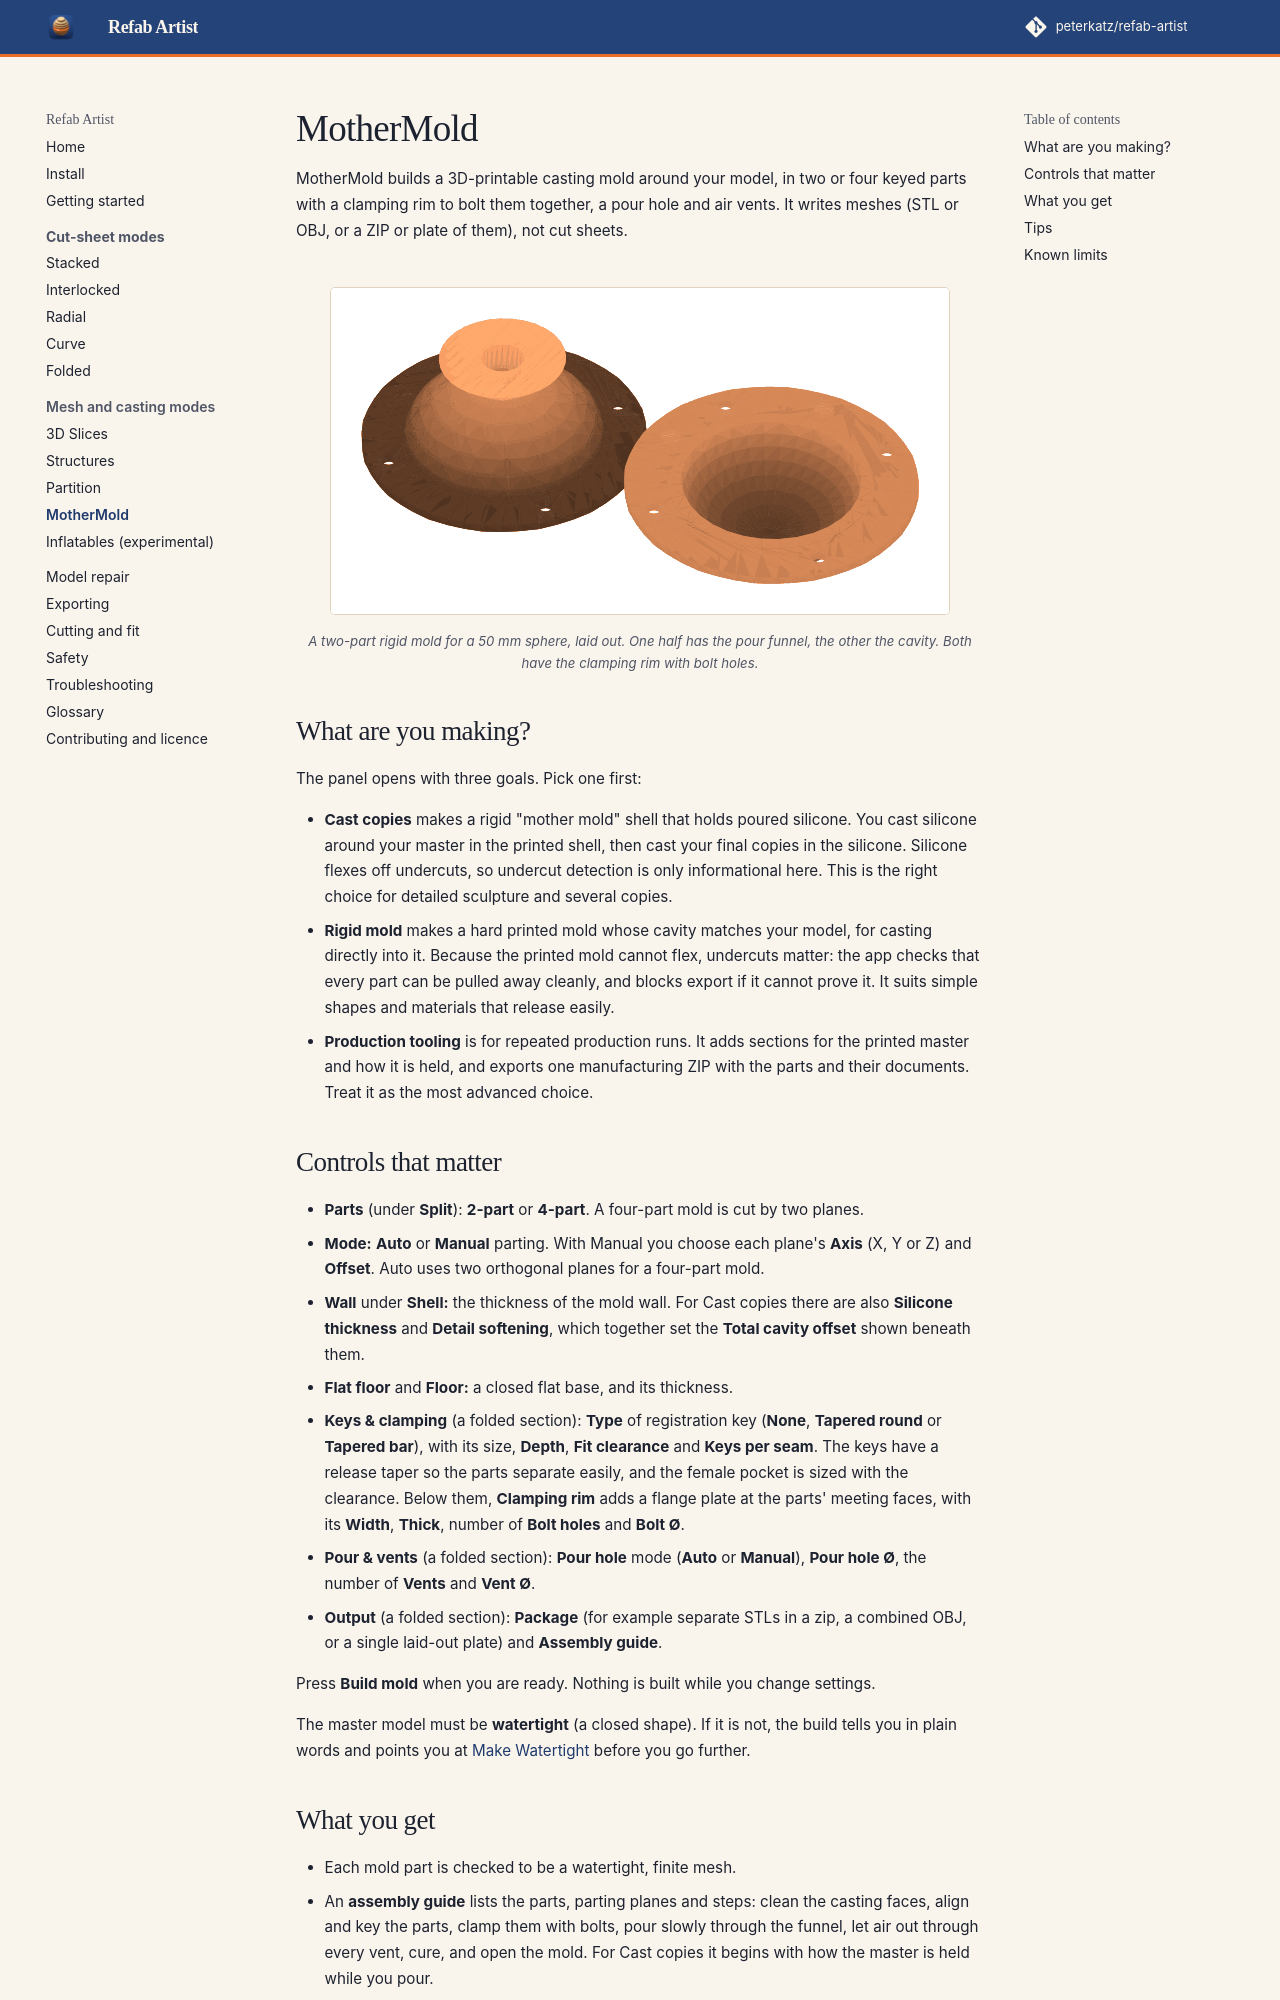

repository: peterkatz/refab-artist · page: mothermold/index.html · generator: mkdocs

# MotherMold

MotherMold builds a 3D-printable casting mold around your model, in two or four keyed parts with a clamping rim to bolt them together, a pour hole and air vents. It writes meshes (STL or OBJ, or a ZIP or plate of them), not cut sheets.

<figure markdown>
![Two halves of a casting mold with clamping rim, bolt holes and a pour funnel](images/mothermold-parts.png)
<figcaption>A two-part rigid mold for a 50 mm sphere, laid out. One half has the pour funnel, the other the cavity. Both have the clamping rim with bolt holes.</figcaption>
</figure>

## What are you making?

The panel opens with three goals. Pick one first:

- **Cast copies** makes a rigid "mother mold" shell that holds poured silicone. You cast silicone around your master in the printed shell, then cast your final copies in the silicone. Silicone flexes off undercuts, so undercut detection is only informational here. This is the right choice for detailed sculpture and several copies.
- **Rigid mold** makes a hard printed mold whose cavity matches your model, for casting directly into it. Because the printed mold cannot flex, undercuts matter: the app checks that every part can be pulled away cleanly, and blocks export if it cannot prove it. It suits simple shapes and materials that release easily.
- **Production tooling** is for repeated production runs. It adds sections for the printed master and how it is held, and exports one manufacturing ZIP with the parts and their documents. Treat it as the most advanced choice.

## Controls that matter

- **Parts** (under **Split**): **2-part** or **4-part**. A four-part mold is cut by two planes.
- **Mode:** **Auto** or **Manual** parting. With Manual you choose each plane's **Axis** (X, Y or Z) and **Offset**. Auto uses two orthogonal planes for a four-part mold.
- **Wall** under **Shell:** the thickness of the mold wall. For Cast copies there are also **Silicone thickness** and **Detail softening**, which together set the **Total cavity offset** shown beneath them.
- **Flat floor** and **Floor:** a closed flat base, and its thickness.
- **Keys & clamping** (a folded section): **Type** of registration key (**None**, **Tapered round** or **Tapered bar**), with its size, **Depth**, **Fit clearance** and **Keys per seam**. The keys have a release taper so the parts separate easily, and the female pocket is sized with the clearance. Below them, **Clamping rim** adds a flange plate at the parts' meeting faces, with its **Width**, **Thick**, number of **Bolt holes** and **Bolt Ø**.
- **Pour & vents** (a folded section): **Pour hole** mode (**Auto** or **Manual**), **Pour hole Ø**, the number of **Vents** and **Vent Ø**.
- **Output** (a folded section): **Package** (for example separate STLs in a zip, a combined OBJ, or a single laid-out plate) and **Assembly guide**.

Press **Build mold** when you are ready. Nothing is built while you change settings.

The master model must be **watertight** (a closed shape). If it is not, the build tells you in plain words and points you at [Make Watertight](model-repair.md) before you go further.
